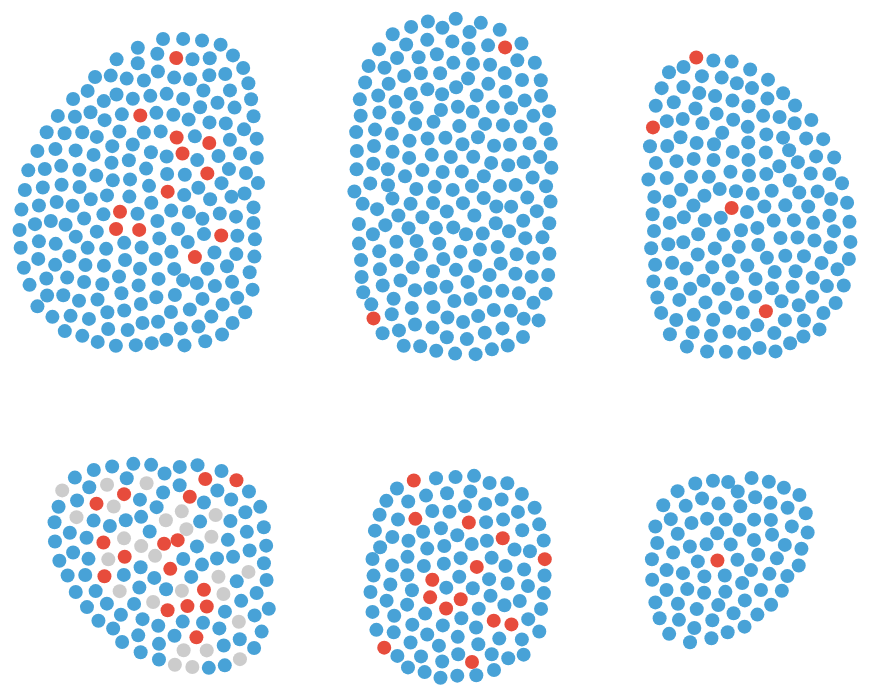
D3 v4 page, settled after 480 driven frames (8 s of simulated time); the page loaded 1 data file(s).



var width = window.innerWidth;
var height = window.innerHeight;
// append canvas
var svg = d3.select("body").append("svg")
  .attr("width", width)
  .attr("height", height)

var colors = {male: "#48a2d7", female: "#e74c3c", org: "#ccc"}

d3.csv("all.csv", function(error, data){
  if (error) throw error;

  var simulation = d3.forceSimulation(data)
    .force("y1", isolate(d3.forceY(-height / 8), function(d){ return d.type == "medicine" || d.type == "physics" || d.type == "chemistry"; }))
    .force("y2", isolate(d3.forceY(height / 8), function(d){ return d.type == "peace" || d.type == "literature" || d.type == "economic-sciences"; }))
    .force("x1", isolate(d3.forceX(-width / 6), function(d) { return d.type === "medicine" || d.type == "peace"; }))
    .force("x2", isolate(d3.forceX(), function(d) { return d.type === "physics" || d.type == "literature"; }))
    .force("x3", isolate(d3.forceX(width / 6), function(d) { return d.type === "chemistry" || d.type == "economic-sciences"; }))
    .force("charge", d3.forceManyBody().strength(-10))
    .on("tick", redraw);

  function redraw() {
    
    var circle = svg.selectAll("circle")
        .data(data, function(d){ return d.url; })

    //update
    circle
        .attr("cx", function(d){ return d.x; })
        .attr("cy", function(d){ return d.y; })

    //enter
    circle.enter().append("circle")
        .attr("cx", function(d){ return d.x; })
        .attr("cy", function(d){ return d.y; })
        .attr("transform", "translate(" + width / 2 + "," + height /2 + ")")
        .attr("r", 7)
        .style("fill", function(d){ return colors[d.gender]; });

    simulation.alpha(1)

  }

  function drawNode(d) {
    context.beginPath();
    context.moveTo(d.x, d.y);
    context.arc(d.x, d.y, 7, 0, 2 * Math.PI);
    context.fillStyle = colors[d.gender];
    context.strokeStyle = "black";
    context.stroke();
    context.fill();
  }

  function isolate(force, filter) {
    var initialize = force.initialize;
    force.initialize = function() { initialize.call(force, data.filter(filter)); };
    return force;
  }


});






### data: all.csv
name, type, year, description, url, gender, organization, age, country, current_country
Rainer Weiss, physics, 2017, for decisive contributions to the LIGO d…, https://www.nobelprize.org/nobel_prizes/…, male, FALSE, 85, Germany, Germany
Barry C. Barish, physics, 2017, for decisive contributions to the LIGO d…, https://www.nobelprize.org/nobel_prizes/…, male, FALSE, 81, USA, USA
Kip S. Thorne, physics, 2017, for decisive contributions to the LIGO d…, https://www.nobelprize.org/nobel_prizes/…, male, FALSE, 77, USA, USA
Jeffrey C. Hall, medicine, 2017, for their discoveries of molecular mecha…, https://www.nobelprize.org/nobel_prizes/…, male, FALSE, 72, USA, USA
Michael Rosbash, medicine, 2017, for their discoveries of molecular mecha…, https://www.nobelprize.org/nobel_prizes/…, male, FALSE, 73, USA, USA
Michael W. Young, medicine, 2017, for their discoveries of molecular mecha…, https://www.nobelprize.org/nobel_prizes/…, male, FALSE, 68, USA, USA
David J. Thouless, physics, 2016, for theoretical discoveries of topologic…, https://www.nobelprize.org/nobel_prizes/…, male, FALSE, 82, United Kingdom, United Kingdom
F. Duncan M. Haldane, physics, 2016, for theoretical discoveries of topologic…, https://www.nobelprize.org/nobel_prizes/…, male, FALSE, 65, United Kingdom, United Kingdom
J. Michael Kosterlitz, physics, 2016, for theoretical discoveries of topologic…, https://www.nobelprize.org/nobel_prizes/…, male, FALSE, 73, United Kingdom, United Kingdom
Jean-Pierre Sauvage, chemistry, 2016, for the design and synthesis of molecula…, https://www.nobelprize.org/nobel_prizes/…, male, FALSE, 72, France, France
Sir J. Fraser Stoddart, chemistry, 2016, for the design and synthesis of molecula…, https://www.nobelprize.org/nobel_prizes/…, male, FALSE, 74, United Kingdom, United Kingdom
Bernard L. Feringa, chemistry, 2016, for the design and synthesis of molecula…, https://www.nobelprize.org/nobel_prizes/…, male, FALSE, 65, the Netherlands, the Netherlands
Yoshinori Ohsumi, medicine, 2016, for his discoveries of mechanisms for au…, https://www.nobelprize.org/nobel_prizes/…, male, FALSE, 71, Japan, Japan
Bob Dylan, literature, 2016, for having created new poetic expression…, https://www.nobelprize.org/nobel_prizes/…, male, FALSE, 75, USA, USA
Juan Manuel Santos, peace, 2016, for his resolute efforts to bring the co…, https://www.nobelprize.org/nobel_prizes/…, male, FALSE, 65, Colombia, Colombia
Oliver Hart, economic-sciences, 2016, for their contributions to contract theo…, https://www.nobelprize.org/nobel_prizes/…, male, FALSE, 68, United Kingdom, United Kingdom
Bengt Holmstr�m, economic-sciences, 2016, for their contributions to contract theo…, https://www.nobelprize.org/nobel_prizes/…, male, FALSE, 67, Finland, Finland
Takaaki Kajita, physics, 2015, for the discovery of neutrino oscillatio…, https://www.nobelprize.org/nobel_prizes/…, male, FALSE, 56, Japan, Japan
Arthur B. McDonald, physics, 2015, for the discovery of neutrino oscillatio…, https://www.nobelprize.org/nobel_prizes/…, male, FALSE, 72, Canada, Canada
Tomas Lindahl, chemistry, 2015, for mechanistic studies of DNA repair, https://www.nobelprize.org/nobel_prizes/…, male, FALSE, 77, Sweden, Sweden
Paul Modrich, chemistry, 2015, for mechanistic studies of DNA repair, https://www.nobelprize.org/nobel_prizes/…, male, FALSE, 69, USA, USA
Aziz Sancar, chemistry, 2015, for mechanistic studies of DNA repair, https://www.nobelprize.org/nobel_prizes/…, male, FALSE, 69, Turkey, Turkey
William C. Campbell, medicine, 2015, for their discoveries concerning a novel…, https://www.nobelprize.org/nobel_prizes/…, male, FALSE, 85, Ireland, Ireland
Satoshi _mura, medicine, 2015, for their discoveries concerning a novel…, https://www.nobelprize.org/nobel_prizes/…, male, FALSE, 80, Japan, Japan
Youyou Tu, medicine, 2015, for their discoveries concerning a novel…, https://www.nobelprize.org/nobel_prizes/…, female, FALSE, 85, China, China
Svetlana Alexievich, literature, 2015, for her polyphonic writings, a monument …, https://www.nobelprize.org/nobel_prizes/…, female, FALSE, 67, Ukraine, Ukraine
National Dialogue Quartet, peace, 2015, for its decisive contribution to the bui…, https://www.nobelprize.org/nobel_prizes/…, org, TRUE, , , 
Angus Deaton, economic-sciences, 2015, for his analysis of consumption, poverty…, https://www.nobelprize.org/nobel_prizes/…, male, FALSE, 70, Scotland, Scotland
Isamu Akasaki, physics, 2014, for the invention of efficient blue ligh…, https://www.nobelprize.org/nobel_prizes/…, male, FALSE, 85, Japan, Japan
Hiroshi Amano, physics, 2014, for the invention of efficient blue ligh…, https://www.nobelprize.org/nobel_prizes/…, male, FALSE, 54, Japan, Japan
Shuji Nakamura, physics, 2014, for the invention of efficient blue ligh…, https://www.nobelprize.org/nobel_prizes/…, male, FALSE, 60, Japan, Japan
Eric Betzig, chemistry, 2014, for the development of super-resolved fl…, https://www.nobelprize.org/nobel_prizes/…, male, FALSE, 54, USA, USA
Stefan W. Hell, chemistry, 2014, for the development of super-resolved fl…, https://www.nobelprize.org/nobel_prizes/…, male, FALSE, 52, Romania, Romania
William E. Moerner, chemistry, 2014, for the development of super-resolved fl…, https://www.nobelprize.org/nobel_prizes/…, male, FALSE, 61, USA, USA
John O'Keefe, medicine, 2014, for their discoveries of cells that cons…, https://www.nobelprize.org/nobel_prizes/…, male, FALSE, 75, USA, USA
May-Britt Moser, medicine, 2014, for their discoveries of cells that cons…, https://www.nobelprize.org/nobel_prizes/…, female, FALSE, 51, Norway, Norway
Edvard I. Moser, medicine, 2014, for their discoveries of cells that cons…, https://www.nobelprize.org/nobel_prizes/…, male, FALSE, 52, Norway, Norway
Patrick Modiano, literature, 2014, for the art of memory with which he has …, https://www.nobelprize.org/nobel_prizes/…, male, FALSE, 69, France, France
Kailash Satyarthi, peace, 2014, for their struggle against the suppressi…, https://www.nobelprize.org/nobel_prizes/…, male, FALSE, 60, India, India
… [head cut at 6 KiB]